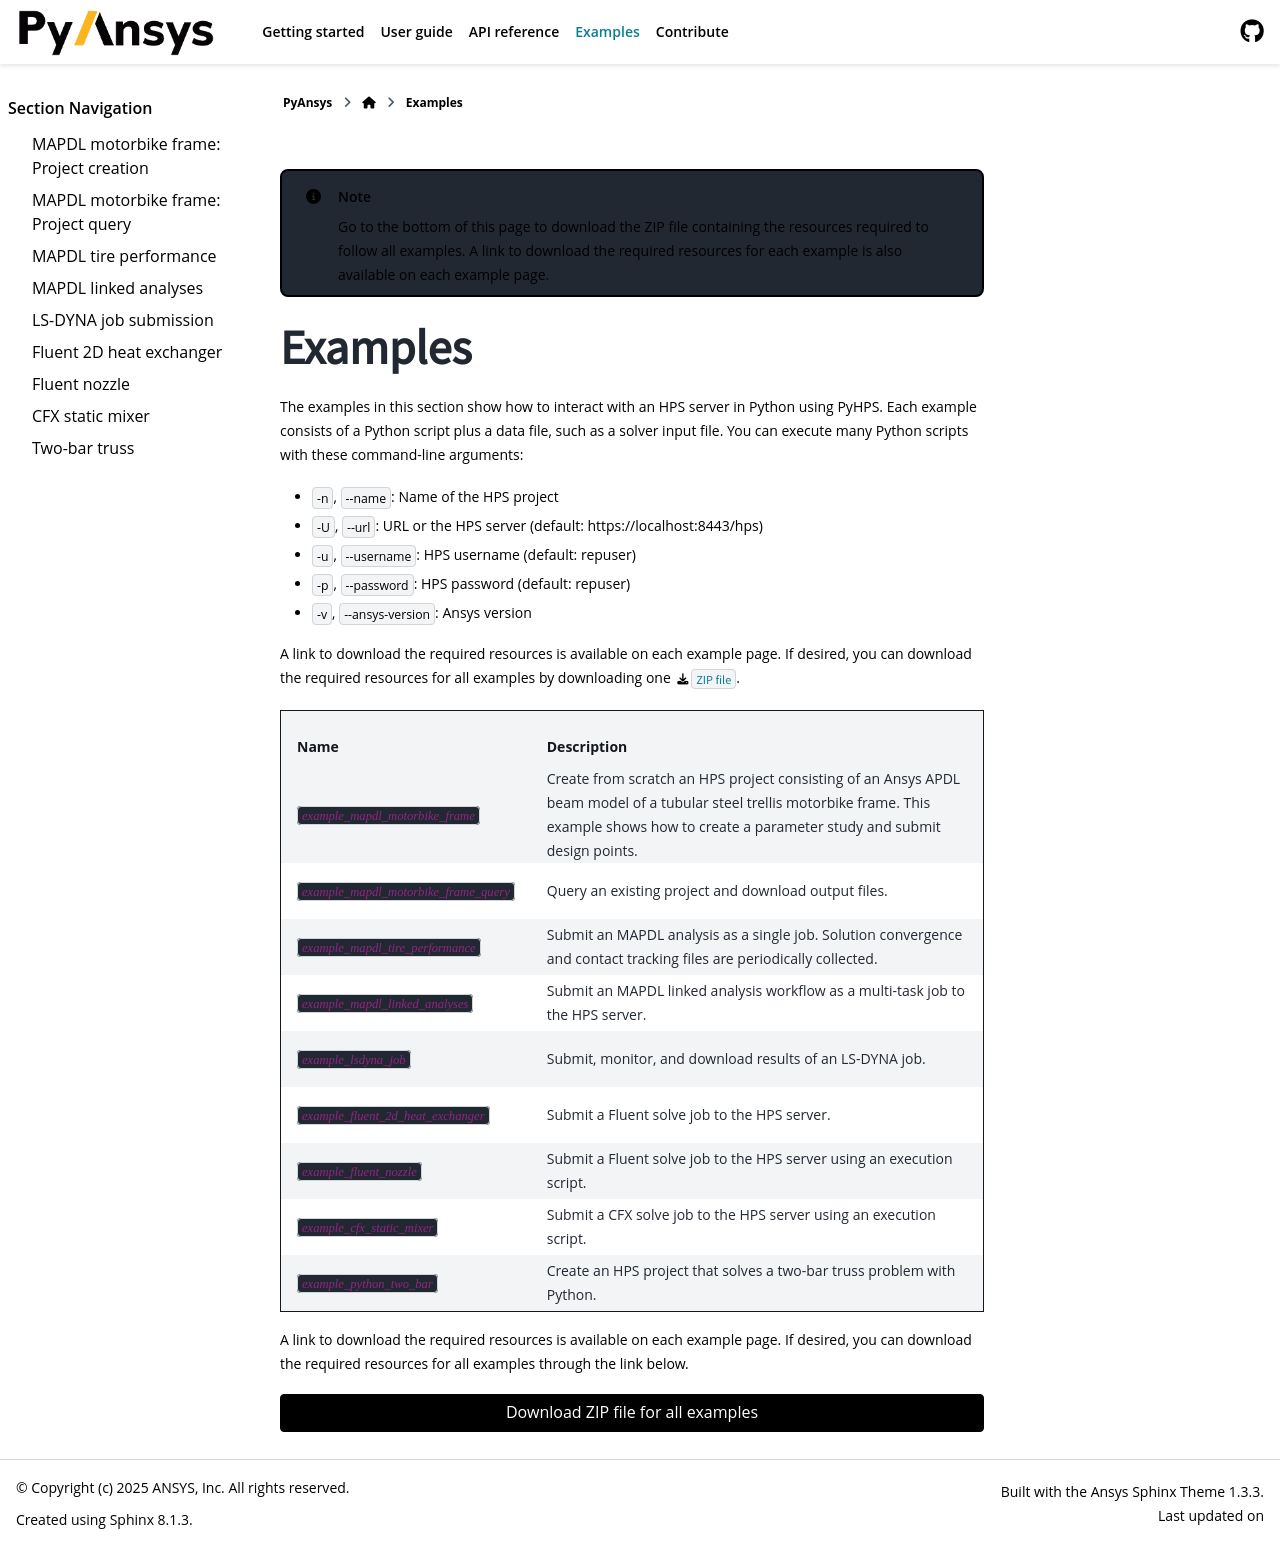

repository: ansys/pyhps · page: version/0.10/examples/index.html · generator: sphinx

.. _examples:

Examples
===========================

.. toctree::
  :maxdepth: 3

  ex_motorbike_frame
  ex_download
  ex_adding_file
